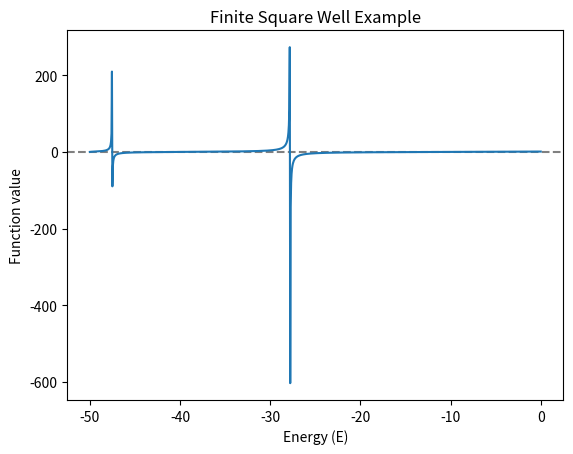

Recreate this plot in Python.
import numpy as np
import matplotlib.pyplot as plt

# Example: Potential well energy levels (conceptual)
V0 = 50
a = 1
E_values = np.linspace(-V0 + 1e-6, -1e-6, 1000)

plt.axhline(0, color='gray', ls='--')
plt.plot(E_values, np.tan(np.sqrt(V0 + E_values) * a))
plt.xlabel('Energy (E)')
plt.ylabel('Function value')
plt.title('Finite Square Well Example')
plt.show()
